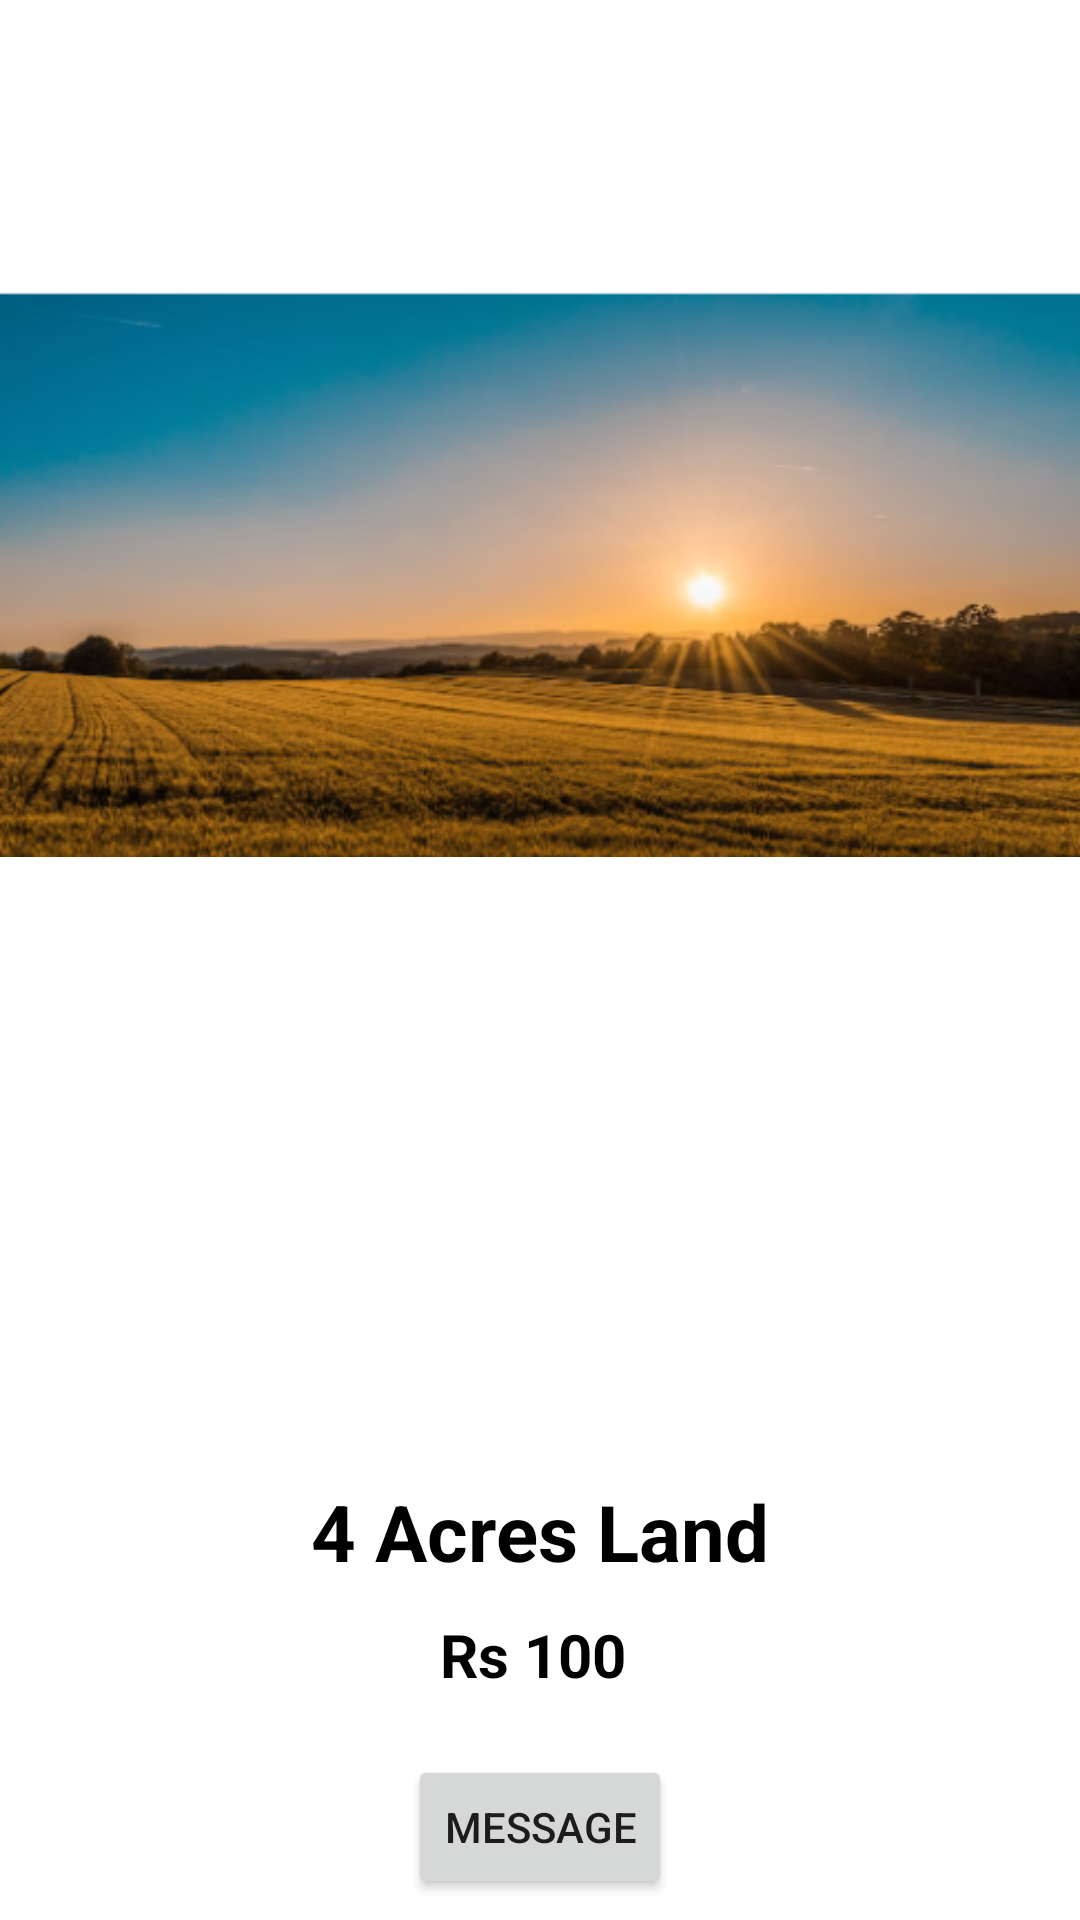

Android layout source for this screen:
<!-- AndroidManifest.xml: application theme Theme.Nisar -->
<!-- res/layout/activity_fouracres.xml -->
<?xml version="1.0" encoding="utf-8"?>
<androidx.constraintlayout.widget.ConstraintLayout xmlns:android="http://schemas.android.com/apk/res/android"
    xmlns:app="http://schemas.android.com/apk/res-auto"
    xmlns:tools="http://schemas.android.com/tools"
    android:layout_width="match_parent"
    android:layout_height="match_parent"
    tools:context=".Fouracres">



        <LinearLayout
            android:layout_width="match_parent"
            android:layout_height="match_parent"
            android:orientation="vertical">

            <ImageView
                android:layout_width="match_parent"
                android:layout_height="383dp"
                android:layout_marginBottom="100dp"
                android:src="@drawable/land" />

            <TextView
                android:id="@+id/textView5"
                android:layout_width="match_parent"
                android:layout_height="wrap_content"
                android:gravity="center"
                android:paddingTop="10dp"
                android:text="4 Acres Land"
                android:textAlignment="center"
                android:textAppearance="@style/TextAppearance.AppCompat.Large"
                android:textColor="@color/black"
                android:textSize="26sp"
                android:textStyle="bold" />

            <TextView
                android:layout_width="match_parent"
                android:layout_height="wrap_content"
                android:layout_gravity="center"
                android:layout_marginTop="10dp"
                android:text="Rs 100 "
                android:textAlignment="center"
                android:textColor="@color/black"
                android:textSize="20sp"
                android:textStyle="bold" />

            <Button
                android:id="@+id/button2"
                android:layout_width="wrap_content"
                android:layout_height="wrap_content"
                android:text="Message"
                android:layout_marginTop="20dp"
                android:textAlignment="center"
                android:layout_gravity="center"
                android:gravity="center" />

        </LinearLayout>

    </androidx.constraintlayout.widget.ConstraintLayout>
<!-- resources referenced by this layout -->
<resources>
  <color name="black">#FF000000</color>
  <!-- drawable land: png bitmap (drawable, 174580 bytes) -->
  <style name="Theme.Nisar" parent="Theme.MaterialComponents.DayNight.NoActionBar">
          
          <item name="colorPrimary">@color/lavender</item>
          <item name="colorPrimaryVariant">@color/lavender</item>
          <item name="colorOnPrimary">@color/white</item>
          
          <item name="colorSecondary">@color/teal_200</item>
          <item name="colorSecondaryVariant">@color/teal_700</item>
          <item name="colorOnSecondary">@color/black</item>
          
          <item name="android:statusBarColor">?attr/colorPrimaryVariant</item>
          
      </style>
  <color name="lavender">#8692f7</color>
  <color name="white">#FFFFFFFF</color>
  <color name="teal_200">#FF03DAC5</color>
  <color name="teal_700">#FF018786</color>
</resources>
